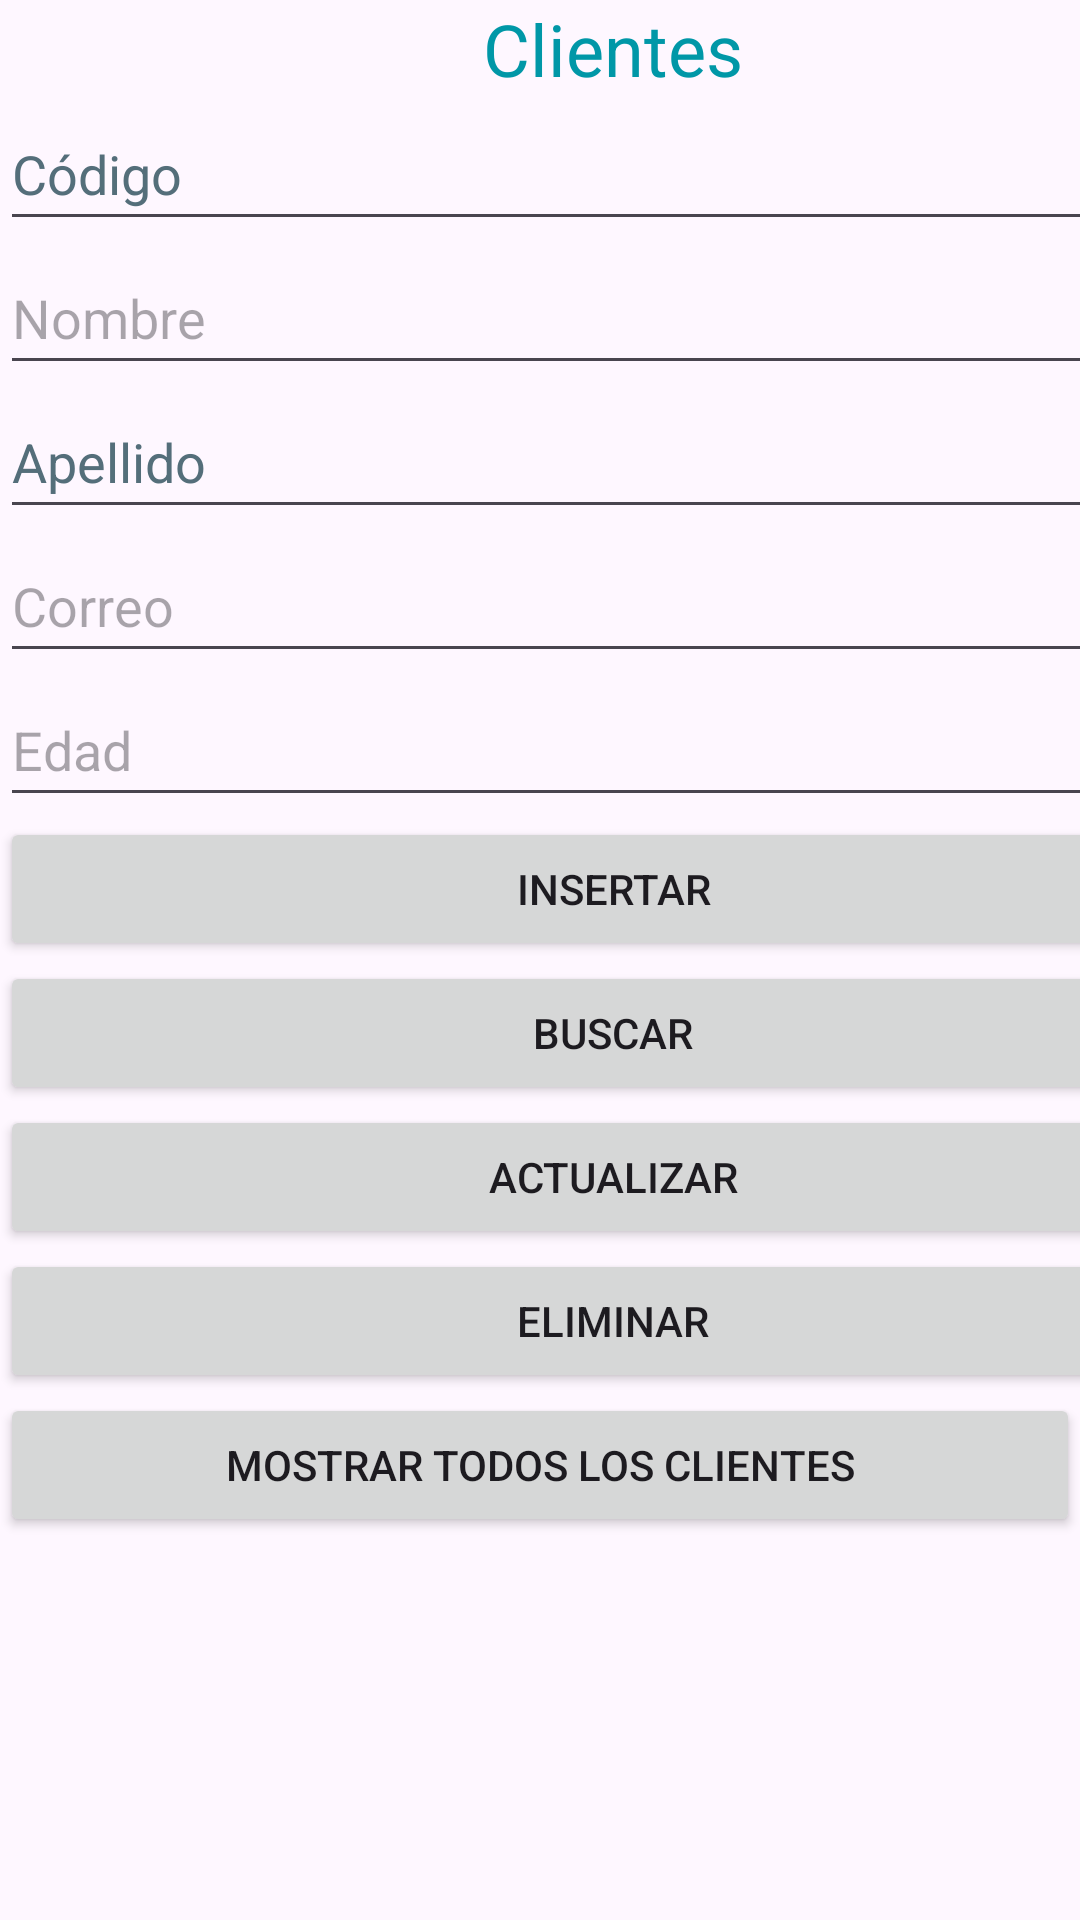

Reconstruct the res/layout file that produces this screen, plus the resources it refers to.
<!-- AndroidManifest.xml: application theme Theme.App_Java_003 -->
<!-- res/layout/activity_main.xml -->
<?xml version="1.0" encoding="utf-8"?>
<LinearLayout xmlns:android="http://schemas.android.com/apk/res/android"
    xmlns:app="http://schemas.android.com/apk/res-auto"
    xmlns:tools="http://schemas.android.com/tools"
    android:id="@+id/main"
    android:layout_width="match_parent"
    android:layout_height="match_parent"
    android:orientation="vertical"
    tools:context=".MainActivity">

    <TextView
        android:id="@+id/textViewTitle"
        android:layout_width="409dp"
        android:layout_height="wrap_content"
        android:text="@string/textview_title_text"
        android:textAlignment="center"
        android:textColor="#0097A7"
        android:textSize="24sp" />

    <EditText
        android:id="@+id/editTextID"
        android:layout_width="409dp"
        android:layout_height="wrap_content"
        android:autofillHints=""
        android:ems="10"
        android:hint="@string/edittext_code_hint"
        android:inputType="text"
        android:minHeight="48dp"
        android:textColorHint="#546E7A" />

    <EditText
        android:id="@+id/editTextName"
        android:layout_width="409dp"
        android:layout_height="wrap_content"
        android:autofillHints=""
        android:ems="10"
        android:hint="@string/edittext_name_hint"
        android:inputType="text"
        android:minHeight="48dp" />

    <EditText
        android:id="@+id/editTextLastName"
        android:layout_width="409dp"
        android:layout_height="wrap_content"
        android:autofillHints=""
        android:ems="10"
        android:hint="@string/edittext_lastname_hint"
        android:minHeight="48dp"
        android:textColorHint="#546E7A"
        tools:ignore="TextFields" />

    <EditText
        android:id="@+id/editTextEmail"
        android:layout_width="409dp"
        android:layout_height="wrap_content"
        android:autofillHints=""
        android:ems="10"
        android:hint="@string/edittext_email_hint"
        android:inputType="textEmailAddress"
        android:minHeight="48dp" />

    <EditText
        android:id="@+id/editTextAge"
        android:layout_width="409dp"
        android:layout_height="wrap_content"
        android:autofillHints=""
        android:ems="10"
        android:hint="@string/edittext_age_hint"
        android:inputType="number"
        android:minHeight="48dp" />

    <Button
        android:id="@+id/buttonInsert"
        android:layout_width="409dp"
        android:layout_height="wrap_content"
        android:autofillHints=""
        android:onClick="onclickInsert"
        android:text="@string/button_insert_text"
        tools:ignore="TextViewEdits,VisualLintButtonSize" />

    <Button
        android:id="@+id/buttonSearch"
        android:layout_width="409dp"
        android:layout_height="wrap_content"
        android:onClick="onclickSearch"
        android:text="@string/button_search_text"
        tools:ignore="VisualLintButtonSize" />

    <Button
        android:id="@+id/buttonUpdate"
        android:layout_width="409dp"
        android:layout_height="wrap_content"
        android:onClick="onclickUpdate"
        android:text="@string/button_update_text"
        tools:ignore="VisualLintButtonSize" />

    <Button
        android:id="@+id/buttonDelete"
        android:layout_width="409dp"
        android:layout_height="wrap_content"
        android:onClick="onclickDelete"
        android:text="@string/button_delete_text"
        tools:ignore="VisualLintButtonSize" />

    <Button
        android:id="@+id/buttonSelectAll"
        android:layout_width="match_parent"
        android:layout_height="wrap_content"
        android:onClick="onClickSelectAll"
        android:text="@string/button_selectall_text" />

</LinearLayout>
<!-- resources referenced by this layout -->
<resources>
  <string name="button_delete_text">Eliminar</string>
  <string name="button_insert_text">Insertar</string>
  <string name="button_search_text">Buscar</string>
  <string name="button_selectall_text">Mostrar todos los clientes</string>
  <string name="button_update_text">Actualizar</string>
  <string name="edittext_age_hint">Edad</string>
  <string name="edittext_code_hint">Código</string>
  <string name="edittext_email_hint">Correo</string>
  <string name="edittext_lastname_hint">Apellido</string>
  <string name="edittext_name_hint">Nombre</string>
  <string name="textview_title_text">Clientes</string>
  <style name="Theme.App_Java_003" parent="Base.Theme.App_Java_003" />
  <style name="Base.Theme.App_Java_003" parent="Theme.Material3.DayNight.NoActionBar">
          
          
      </style>
</resources>
